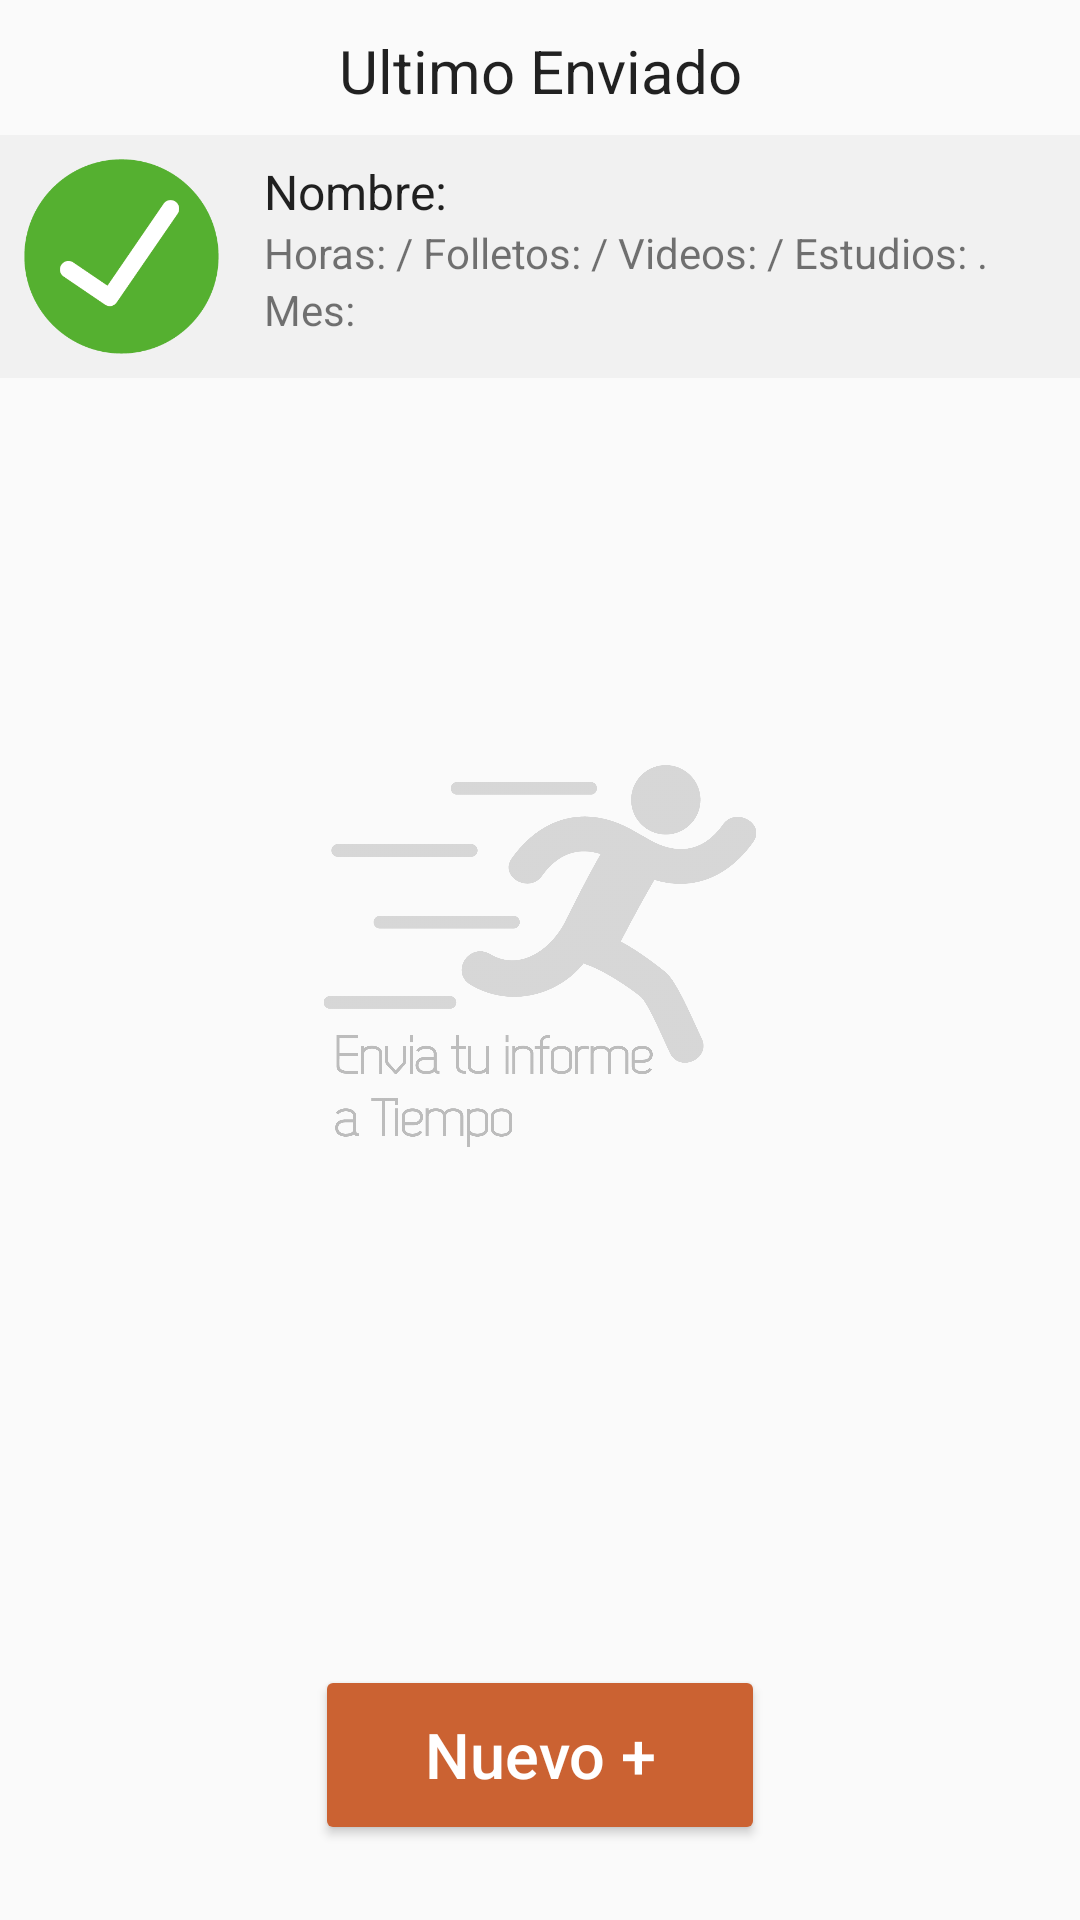

The Android layout XML behind this screen, and the referenced resources:
<!-- AndroidManifest.xml: application theme AppTheme -->
<!-- res/layout/informe.xml -->
<?xml version="1.0" encoding="utf-8"?>
<RelativeLayout xmlns:android="http://schemas.android.com/apk/res/android"
    xmlns:app="http://schemas.android.com/apk/res-auto"
    android:layout_width="match_parent"
    android:layout_height="wrap_content"
    android:minHeight="?attr/listPreferredItemHeight"
    android:orientation="vertical">


    <LinearLayout
        android:id="@+id/oct1"
        android:layout_width="match_parent"
        android:layout_height="match_parent"
        android:baselineAligned="false"
        android:orientation="horizontal"
        android:visibility="visible">

        <TableRow
            android:layout_width="match_parent"
            android:layout_height="match_parent"
            android:layout_weight="1">

            <TextView
                android:layout_width="match_parent"
                android:layout_height="match_parent"
                android:padding="10dp"
                android:text="Ultimo Enviado"
                android:textAlignment="center"

                android:textAppearance="?attr/textAppearanceListItem"
                android:textSize="20sp" />

        </TableRow>

    </LinearLayout>


    <LinearLayout
        android:layout_width="match_parent"
        android:layout_height="match_parent"
        android:foregroundGravity="center"
        android:gravity="center_vertical|center"
        android:orientation="horizontal">

        <ImageView
            android:layout_width="0dp"
            android:layout_height="130dp"
            android:layout_weight="1"
            android:contentDescription="masmas"
            app:srcCompat="@mipmap/enviaratiempo" />

    </LinearLayout>

    <RelativeLayout
        android:id="@+id/test"
        android:layout_width="match_parent"
        android:layout_height="wrap_content"
        android:layout_marginTop="45dp"
        android:background="#FFF1F1F1"
        android:padding="8dp"
        android:visibility="visible">

        <ImageView
            android:layout_width="65dp"
            android:layout_height="65dp"
            android:layout_centerVertical="false"
            android:layout_marginRight="15dp"
            android:background="@mipmap/listo" />

        <TextView
            android:id="@+id/nombre1"
            android:layout_width="wrap_content"
            android:layout_height="wrap_content"
            android:layout_marginLeft="80dp"
            android:text="Nombre:"
            android:textAppearance="?attr/textAppearanceListItem" />

        <TextView
            android:id="@+id/texto2"
            android:layout_width="wrap_content"
            android:layout_height="wrap_content"
            android:layout_alignLeft="@+id/nombre1"
            android:layout_below="@+id/nombre1"
            android:text="Horas: / Folletos: / Videos: / Estudios: ." />

        <TextView
            android:id="@+id/mes3"
            android:layout_width="wrap_content"
            android:layout_height="wrap_content"
            android:layout_alignLeft="@+id/nombre1"
            android:layout_below="@+id/texto2"
            android:text="Mes:" />

    </RelativeLayout>

    <LinearLayout
        android:layout_width="match_parent"
        android:layout_height="match_parent"
        android:gravity="bottom|center"
        android:orientation="vertical">

        <Button
            android:id="@+id/nuevo"
            style="@style/Widget.AppCompat.Button.Colored"
            android:layout_width="150dp"
            android:layout_height="60dp"
            android:layout_marginBottom="25dp"
            android:backgroundTint="#cb6232"
            android:elevation="10dp"
            android:foregroundGravity="center"
            android:text="Nuevo +"
            android:textAllCaps="false"
            android:textColor="#ffffff"
            android:textColorLink="#cb6232"
            android:textSize="21sp" />
    </LinearLayout>

</RelativeLayout>
<!-- resources referenced by this layout -->
<resources>
  <!-- mipmap enviaratiempo: png bitmap (mipmap-xxxhdpi, 49773 bytes) -->
  <!-- mipmap listo: png bitmap (mipmap-xxxhdpi, 7175 bytes) -->
  <style name="AppTheme" parent="Theme.AppCompat.Light.DarkActionBar">
          
          <item name="colorPrimary">@color/colorPrimary</item>
          <item name="colorPrimaryDark">@color/colorPrimaryDark</item>
          <item name="colorAccent">@color/colorAccent</item>
      </style>
  <color name="colorPrimary">#cb6232</color>
  <color name="colorPrimaryDark">#b23504</color>
  <color name="colorAccent">#bc2c00</color>
</resources>
